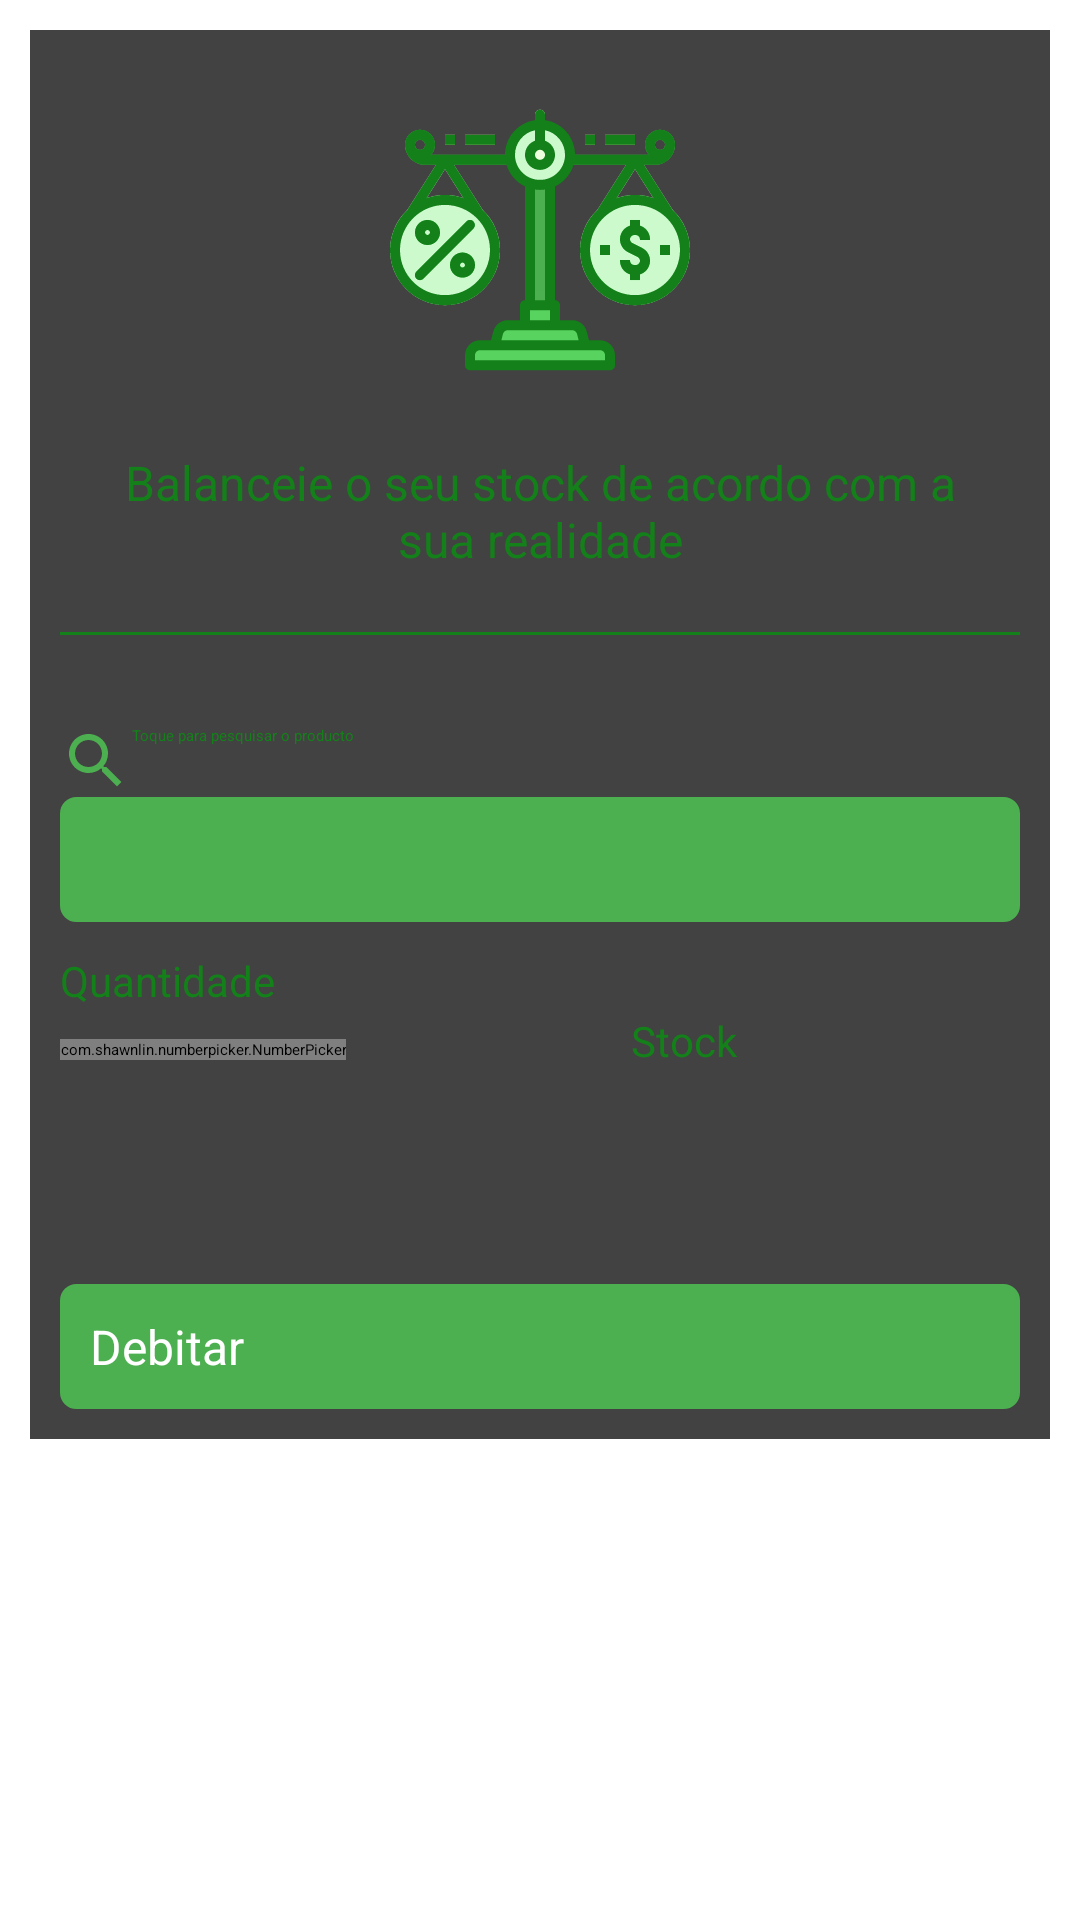

Android layout source for this screen:
<!-- AndroidManifest.xml: application theme NoInternetTheme -->
<!-- res/layout/fragment_debitar.xml -->
<?xml version="1.0" encoding="utf-8"?>
<FrameLayout xmlns:android="http://schemas.android.com/apk/res/android"
    xmlns:app="http://schemas.android.com/apk/res-auto"
    xmlns:tools="http://schemas.android.com/tools"
    android:layout_width="match_parent"
    android:layout_height="match_parent"
    android:padding="10dp"
    tools:context=".views.fragments.DebitarFragment">


    <androidx.cardview.widget.CardView
        android:layout_width="match_parent"
        android:layout_height="wrap_content">

        <LinearLayout
            android:layout_width="match_parent"
            android:layout_height="wrap_content"
            android:padding="10dp"
            android:orientation="vertical">

            <ImageView
                android:layout_width="match_parent"
                android:layout_height="wrap_content"
                android:contentDescription="@string/balanco"
                android:paddingTop="10dp"
                android:src="@drawable/ic_balance_1" />

            <TextView
                android:layout_width="match_parent"
                android:layout_height="wrap_content"
                android:gravity="center"
                android:padding="20dp"
                android:text="@string/balanceie_stock"
                android:textColor="@color/colorPrimaryDark"
                android:textSize="16sp" />

            <View
                android:layout_width="match_parent"
                android:layout_height="1dp"
                android:background="@color/colorPrimaryDark" />

            <ScrollView
                android:layout_width="match_parent"
                android:layout_height="wrap_content"
                android:layout_marginTop="10dp"
                tools:ignore="UselessParent">

                <LinearLayout
                    android:layout_width="match_parent"
                    android:layout_height="wrap_content"
                    android:layout_gravity="center"
                    android:orientation="vertical">

                    <LinearLayout
                        android:layout_width="match_parent"
                        android:layout_height="wrap_content"
                        android:layout_marginTop="10dp"
                        android:orientation="vertical">

                        <Button
                            android:id="@+id/search"
                            android:layout_width="match_parent"
                            android:layout_height="wrap_content"
                            android:layout_marginTop="10dp"
                            android:drawableStart="@drawable/ic_search_black_24dp"
                            android:backgroundTint="@color/md_white_1000"
                            android:text="@string/pesquisar"
                            android:textAllCaps="false"
                            android:textColor="@color/colorPrimaryDark" />

                        <TextView
                            android:id="@+id/tv_product_selected"
                            android:layout_width="match_parent"
                            android:layout_height="wrap_content"
                            android:background="@drawable/editext"
                            android:backgroundTint="@color/colorPrimary"
                            android:padding="10dp"
                            android:textColor="@color/md_white_1000"
                            android:textSize="16sp" />

                        <TextView
                            android:id="@+id/tv_product_id"
                            android:layout_width="match_parent"
                            android:layout_height="wrap_content"
                            android:padding="10dp"
                            android:textColor="@color/md_white_1000"
                            android:textSize="16sp"
                            android:visibility="gone" />

                    </LinearLayout>


                    <LinearLayout
                        android:layout_width="match_parent"
                        android:layout_height="wrap_content"
                        android:layout_marginTop="10dp"
                        android:orientation="horizontal">

                        <LinearLayout
                            android:layout_width="wrap_content"
                            android:layout_height="wrap_content"
                            android:orientation="vertical">

                            <TextView
                                android:layout_width="match_parent"
                                android:layout_height="wrap_content"
                                android:paddingBottom="10dp"
                                android:text="@string/quantidade_remanescente"
                                android:textColor="@color/colorPrimaryDark"
                                android:textSize="14sp" />

                            <com.shawnlin.numberpicker.NumberPicker
                                android:id="@+id/np_quant"
                                android:layout_width="wrap_content"
                                android:layout_height="wrap_content"
                                app:np_dividerColor="@color/colorPrimary"
                                app:np_orientation="horizontal"
                                app:np_selectedTextColor="@color/colorPrimary"
                                app:np_selectedTextSize="18sp"
                                app:np_textColor="@color/colorPrimary"
                                app:np_textSize="14sp" />
                        </LinearLayout>

                        <LinearLayout
                            android:layout_width="match_parent"
                            android:layout_height="wrap_content"
                            android:padding="10dp"
                            android:orientation="vertical">

                            <TextView
                                android:layout_width="match_parent"
                                android:layout_height="wrap_content"
                                android:gravity="center"
                                android:paddingTop="10dp"
                                android:paddingBottom="10dp"
                                android:text="@string/stock"
                                android:textColor="@color/colorPrimaryDark"
                                android:textSize="14sp" />

                            <TextView
                                android:id="@+id/tv_quant"
                                android:layout_width="match_parent"
                                android:layout_height="wrap_content"
                                android:layout_marginTop="10dp"
                                android:gravity="center"
                                android:padding="5dp"
                                android:textSize="16sp"
                                android:textStyle="bold" />


                            <TextView
                                android:id="@+id/tv_priced"
                                android:layout_width="wrap_content"
                                android:layout_height="wrap_content"
                                android:layout_marginTop="10dp"
                                android:padding="5dp"
                                android:visibility="gone" />

                        </LinearLayout>

                    </LinearLayout>

                    <LinearLayout
                        android:layout_width="match_parent"
                        android:layout_height="wrap_content"
                        android:paddingTop="10dp"
                        android:orientation="vertical">

                        <Button
                            android:id="@+id/btn_vender"
                            android:layout_width="match_parent"
                            android:layout_height="wrap_content"
                            android:background="@drawable/editext"
                            android:backgroundTint="@color/colorPrimary"
                            android:text="@string/debitar"
                            android:textAllCaps="false"
                            android:padding="10dp"
                            android:textSize="16sp"
                            android:textColor="@color/md_white_1000" />
                    </LinearLayout>
                </LinearLayout>
            </ScrollView>
        </LinearLayout>
    </androidx.cardview.widget.CardView>


</FrameLayout>
<!-- resources referenced by this layout -->
<resources>
  <color name="colorPrimary">#4CAF50</color>
  <color name="colorPrimaryDark">#14801A</color>
  <color name="md_white_1000">#ffffff</color>
  <!-- drawable editext (drawable) -->
  <?xml version="1.0" encoding="utf-8"?>
  <shape xmlns:android="http://schemas.android.com/apk/res/android"
      android:shape="rectangle" android:padding="20dp">
      <solid android:color="#FFFFFF"/>
      <stroke android:width="1dp" android:color="@color/colorAccent" />
      <corners
          android:bottomRightRadius="5dp"
          android:bottomLeftRadius="5dp"
          android:topLeftRadius="5dp"
          android:topRightRadius="5dp"/>
  </shape>
  <!-- drawable ic_balance_1: vector/xml drawable (drawable, 10303 chars, omitted) -->
  <!-- drawable ic_search_black_24dp (drawable) -->
  <vector android:height="24dp" android:tint="#4CAF50"
      android:viewportHeight="24.0" android:viewportWidth="24.0"
      android:width="24dp" xmlns:android="http://schemas.android.com/apk/res/android">
      <path android:fillColor="#4CAF50" android:pathData="M15.5,14h-0.79l-0.28,-0.27C15.41,12.59 16,11.11 16,9.5 16,5.91 13.09,3 9.5,3S3,5.91 3,9.5 5.91,16 9.5,16c1.61,0 3.09,-0.59 4.23,-1.57l0.27,0.28v0.79l5,4.99L20.49,19l-4.99,-5zM9.5,14C7.01,14 5,11.99 5,9.5S7.01,5 9.5,5 14,7.01 14,9.5 11.99,14 9.5,14z"/>
  </vector>
  <string name="balanceie_stock">Balanceie o seu stock de acordo com a sua realidade</string>
  <string name="balanco">Balanço</string>
  <string name="debitar">Debitar</string>
  <string name="pesquisar">Toque para pesquisar o producto</string>
  <string name="quantidade_remanescente">Quantidade remanescente</string>
  <string name="stock">Stock</string>
  <color name="colorAccent">#58D35F</color>
</resources>
